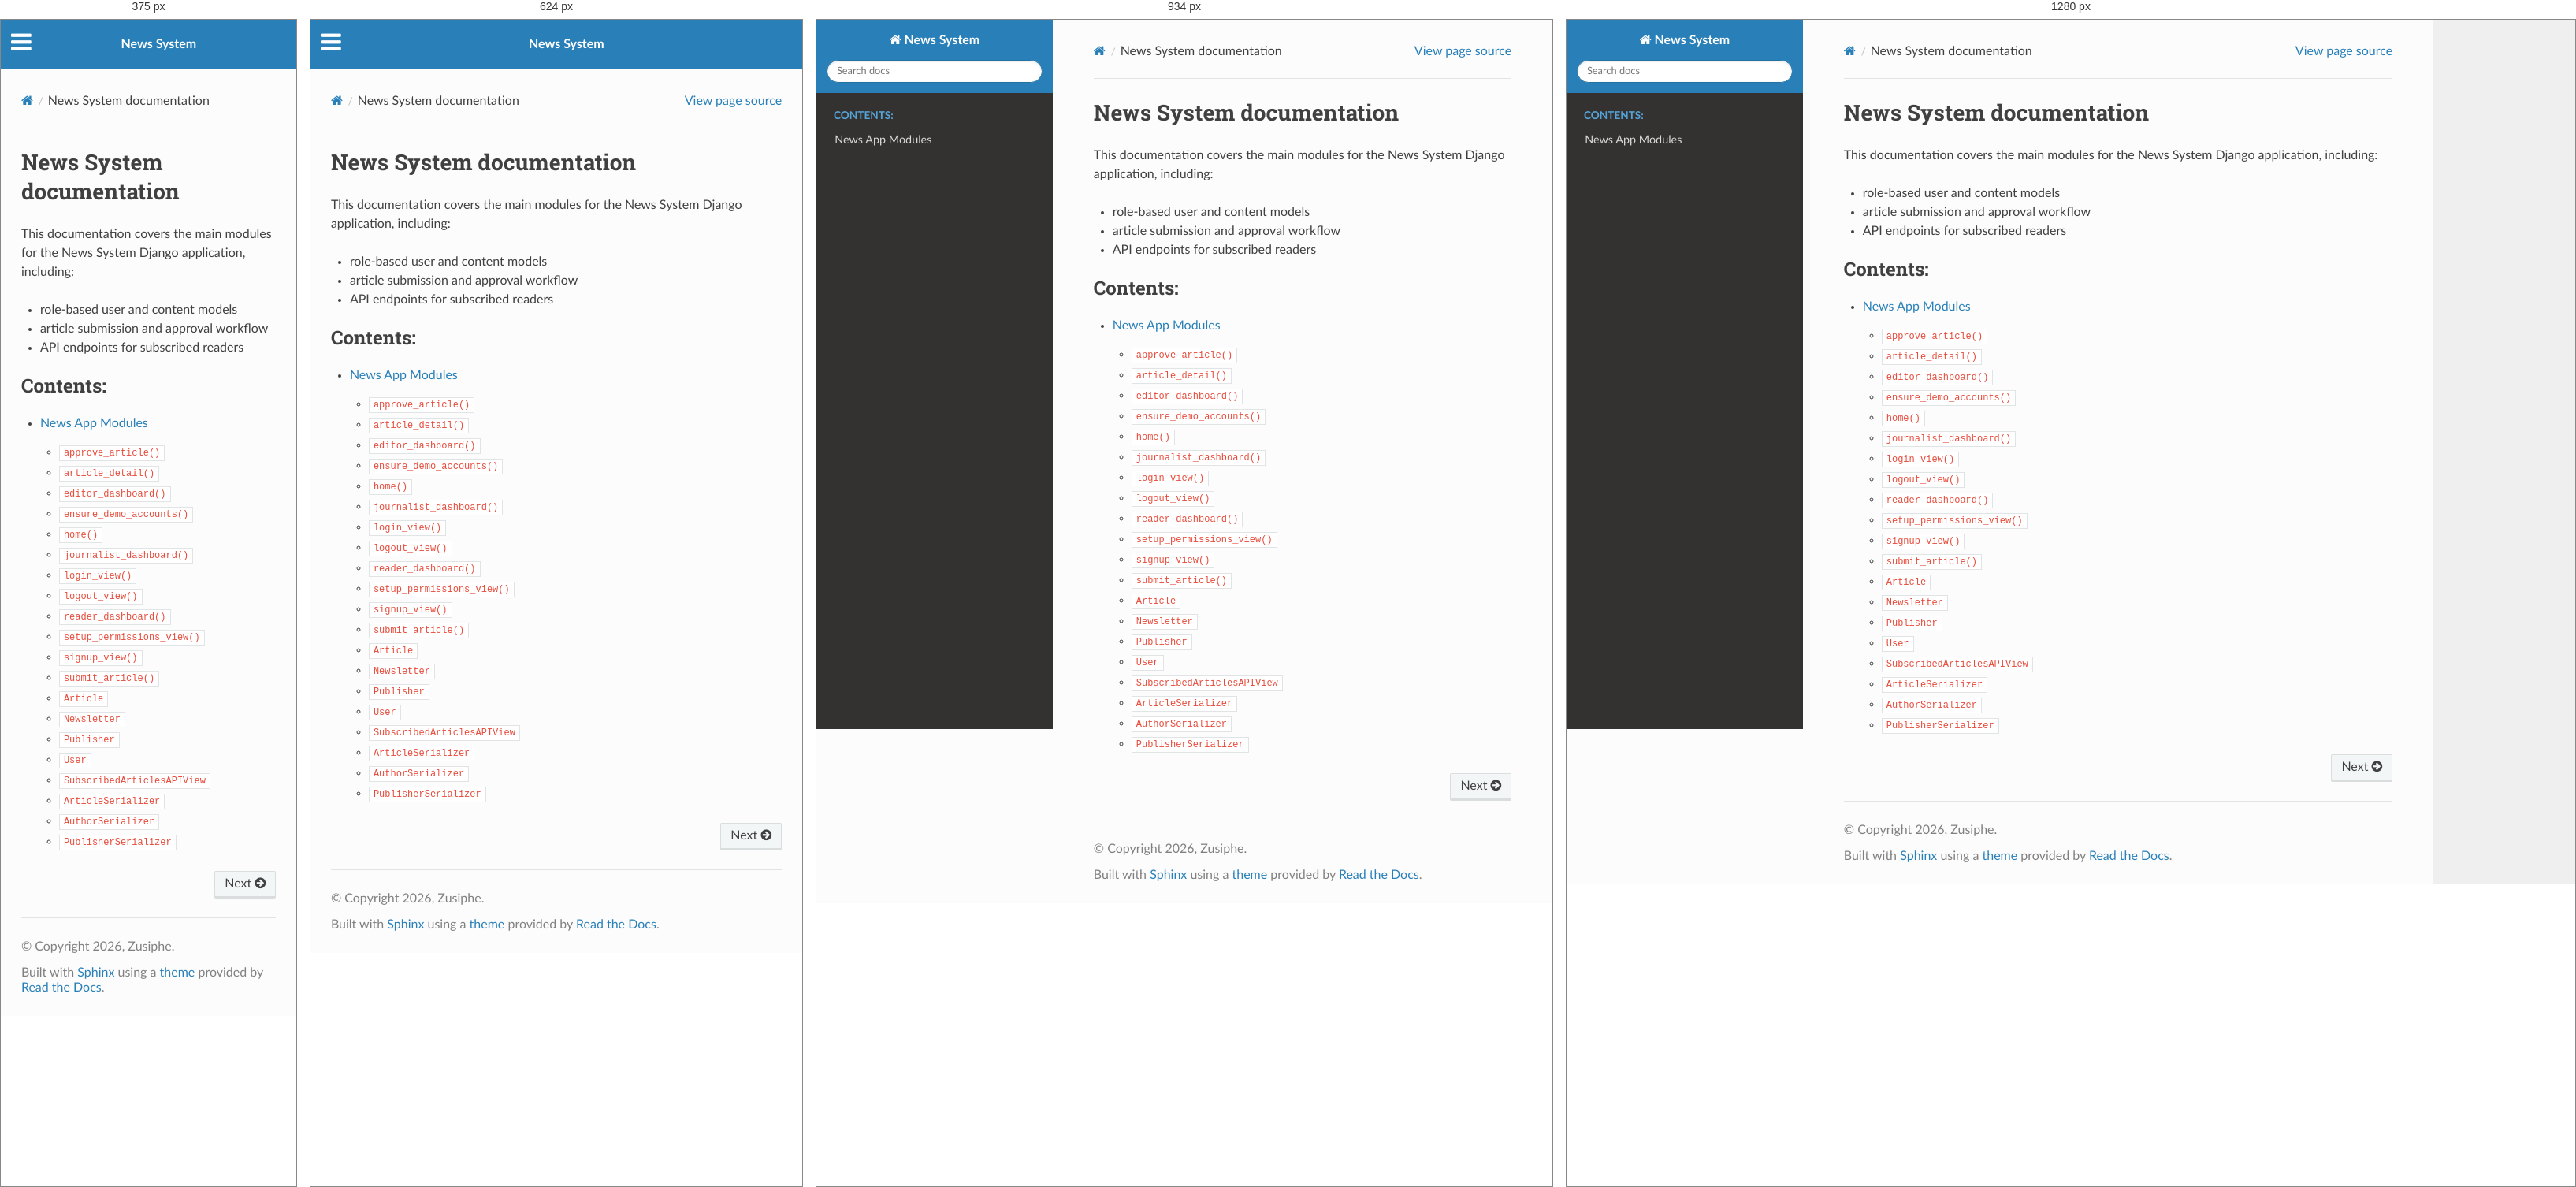
Rendered at 375 px, 624 px, 934 px and 1280 px, left to right.

<!-- file: index.html -->


<!DOCTYPE html>
<html class="writer-html5" lang="en" data-content_root="./">
<head>
  <meta charset="utf-8" /><meta name="viewport" content="width=device-width, initial-scale=1" />

  <meta name="viewport" content="width=device-width, initial-scale=1.0" />
  <title>News System documentation &mdash; News System 1.0 documentation</title>
      <link rel="stylesheet" type="text/css" href="_static/pygments.css?v=b86133f3" />
      <link rel="stylesheet" type="text/css" href="_static/css/theme.css?v=9edc463e" />

  
      <script src="_static/jquery.js?v=5d32c60e"></script>
      <script src="_static/_sphinx_javascript_frameworks_compat.js?v=2cd50e6c"></script>
      <script src="_static/documentation_options.js?v=f2a433a1"></script>
      <script src="_static/doctools.js?v=9bcbadda"></script>
      <script src="_static/sphinx_highlight.js?v=dc90522c"></script>
    <script src="_static/js/theme.js"></script>
    <link rel="index" title="Index" href="genindex.html" />
    <link rel="search" title="Search" href="search.html" />
    <link rel="next" title="News App Modules" href="modules.html" /> 
</head>

<body class="wy-body-for-nav"> 
  <div class="wy-grid-for-nav">
    <nav data-toggle="wy-nav-shift" class="wy-nav-side">
      <div class="wy-side-scroll">
        <div class="wy-side-nav-search" >

          
          
          <a href="#" class="icon icon-home">
            News System
          </a>
<div role="search">
  <form id="rtd-search-form" class="wy-form" action="search.html" method="get">
    <input type="text" name="q" placeholder="Search docs" aria-label="Search docs" />
    <input type="hidden" name="check_keywords" value="yes" />
    <input type="hidden" name="area" value="default" />
  </form>
</div>
        </div><div class="wy-menu wy-menu-vertical" data-spy="affix" role="navigation" aria-label="Navigation menu">
              <p class="caption" role="heading"><span class="caption-text">Contents:</span></p>
<ul>
<li class="toctree-l1"><a class="reference internal" href="modules.html">News App Modules</a></li>
</ul>

        </div>
      </div>
    </nav>

    <section data-toggle="wy-nav-shift" class="wy-nav-content-wrap"><nav class="wy-nav-top" aria-label="Mobile navigation menu" >
          <i data-toggle="wy-nav-top" class="fa fa-bars"></i>
          <a href="#">News System</a>
      </nav>

      <div class="wy-nav-content">
        <div class="rst-content">
          <div role="navigation" aria-label="Page navigation">
  <ul class="wy-breadcrumbs">
      <li><a href="#" class="icon icon-home" aria-label="Home"></a></li>
      <li class="breadcrumb-item active">News System documentation</li>
      <li class="wy-breadcrumbs-aside">
            <a href="_sources/index.rst.txt" rel="nofollow"> View page source</a>
      </li>
  </ul>
  <hr/>
</div>
          <div role="main" class="document" itemscope="itemscope" itemtype="http://schema.org/Article">
           <div itemprop="articleBody">
             
  <section id="news-system-documentation">
<h1>News System documentation<a class="headerlink" href="#news-system-documentation" title="Link to this heading"></a></h1>
<p>This documentation covers the main modules for the News System Django
application, including:</p>
<ul class="simple">
<li><p>role-based user and content models</p></li>
<li><p>article submission and approval workflow</p></li>
<li><p>API endpoints for subscribed readers</p></li>
</ul>
<div class="toctree-wrapper compound">
<p class="caption" role="heading"><span class="caption-text">Contents:</span></p>
<ul>
<li class="toctree-l1"><a class="reference internal" href="modules.html">News App Modules</a><ul>
<li class="toctree-l2"><a class="reference internal" href="modules.html#news_app.views.approve_article"><code class="docutils literal notranslate"><span class="pre">approve_article()</span></code></a></li>
<li class="toctree-l2"><a class="reference internal" href="modules.html#news_app.views.article_detail"><code class="docutils literal notranslate"><span class="pre">article_detail()</span></code></a></li>
<li class="toctree-l2"><a class="reference internal" href="modules.html#news_app.views.editor_dashboard"><code class="docutils literal notranslate"><span class="pre">editor_dashboard()</span></code></a></li>
<li class="toctree-l2"><a class="reference internal" href="modules.html#news_app.views.ensure_demo_accounts"><code class="docutils literal notranslate"><span class="pre">ensure_demo_accounts()</span></code></a></li>
<li class="toctree-l2"><a class="reference internal" href="modules.html#news_app.views.home"><code class="docutils literal notranslate"><span class="pre">home()</span></code></a></li>
<li class="toctree-l2"><a class="reference internal" href="modules.html#news_app.views.journalist_dashboard"><code class="docutils literal notranslate"><span class="pre">journalist_dashboard()</span></code></a></li>
<li class="toctree-l2"><a class="reference internal" href="modules.html#news_app.views.login_view"><code class="docutils literal notranslate"><span class="pre">login_view()</span></code></a></li>
<li class="toctree-l2"><a class="reference internal" href="modules.html#news_app.views.logout_view"><code class="docutils literal notranslate"><span class="pre">logout_view()</span></code></a></li>
<li class="toctree-l2"><a class="reference internal" href="modules.html#news_app.views.reader_dashboard"><code class="docutils literal notranslate"><span class="pre">reader_dashboard()</span></code></a></li>
<li class="toctree-l2"><a class="reference internal" href="modules.html#news_app.views.setup_permissions_view"><code class="docutils literal notranslate"><span class="pre">setup_permissions_view()</span></code></a></li>
<li class="toctree-l2"><a class="reference internal" href="modules.html#news_app.views.signup_view"><code class="docutils literal notranslate"><span class="pre">signup_view()</span></code></a></li>
<li class="toctree-l2"><a class="reference internal" href="modules.html#news_app.views.submit_article"><code class="docutils literal notranslate"><span class="pre">submit_article()</span></code></a></li>
<li class="toctree-l2"><a class="reference internal" href="modules.html#news_app.models.Article"><code class="docutils literal notranslate"><span class="pre">Article</span></code></a></li>
<li class="toctree-l2"><a class="reference internal" href="modules.html#news_app.models.Newsletter"><code class="docutils literal notranslate"><span class="pre">Newsletter</span></code></a></li>
<li class="toctree-l2"><a class="reference internal" href="modules.html#news_app.models.Publisher"><code class="docutils literal notranslate"><span class="pre">Publisher</span></code></a></li>
<li class="toctree-l2"><a class="reference internal" href="modules.html#news_app.models.User"><code class="docutils literal notranslate"><span class="pre">User</span></code></a></li>
<li class="toctree-l2"><a class="reference internal" href="modules.html#news_app.api_views.SubscribedArticlesAPIView"><code class="docutils literal notranslate"><span class="pre">SubscribedArticlesAPIView</span></code></a></li>
<li class="toctree-l2"><a class="reference internal" href="modules.html#news_app.serializers.ArticleSerializer"><code class="docutils literal notranslate"><span class="pre">ArticleSerializer</span></code></a></li>
<li class="toctree-l2"><a class="reference internal" href="modules.html#news_app.serializers.AuthorSerializer"><code class="docutils literal notranslate"><span class="pre">AuthorSerializer</span></code></a></li>
<li class="toctree-l2"><a class="reference internal" href="modules.html#news_app.serializers.PublisherSerializer"><code class="docutils literal notranslate"><span class="pre">PublisherSerializer</span></code></a></li>
</ul>
</li>
</ul>
</div>
</section>


           </div>
          </div>
          <footer><div class="rst-footer-buttons" role="navigation" aria-label="Footer">
        <a href="modules.html" class="btn btn-neutral float-right" title="News App Modules" accesskey="n" rel="next">Next <span class="fa fa-arrow-circle-right" aria-hidden="true"></span></a>
    </div>

  <hr/>

  <div role="contentinfo">
    <p>&#169; Copyright 2026, Zusiphe.</p>
  </div>

  Built with <a href="https://www.sphinx-doc.org/">Sphinx</a> using a
    <a href="https://github.com/readthedocs/sphinx_rtd_theme">theme</a>
    provided by <a href="https://readthedocs.org">Read the Docs</a>.
   

</footer>
        </div>
      </div>
    </section>
  </div>
  <script>
      jQuery(function () {
          SphinxRtdTheme.Navigation.enable(true);
      });
  </script> 

</body>
</html>

/* @media block from _static/css/theme.css */
@media screen and (max-width:768px){.wy-tray-container{bottom:auto;top:0;width:100%}.wy-tray-container li{width:100%}}

/* @media block from _static/css/theme.css */
@media only screen and (max-width:480px){.wy-form button[type=submit]{margin:.7em 0 0}.wy-form input[type=color],.wy-form input[type=date],.wy-form input[type=datetime-local],.wy-form input[type=datetime],.wy-form input[type=email],.wy-form input[type=month],.wy-form input[type=number],.wy-form input[type=password],.wy-form input[type=search],.wy-form input[type=tel],.wy-form input[type=text],.wy-form input[type=time],.wy-form input[type=url],.wy-form input[type=week],.wy-form label{margin-bottom:.3em;display:block}.wy-form input[type=color],.wy-form input[type=date],.wy-form input[type=datetime-local],.wy-form input[type=datetime],.wy-form input[type=email],.wy-form input[type=month],.wy-form input[type=number],.wy-form input[type=password],.wy-form input[type=search],.wy-form input[type=tel],.wy-form input[type=time],.wy-form input[type=url],.wy-form input[type=week]{margin-bottom:0}.wy-form-aligned .wy-control-group label{margin-bottom:.3em;text-align:left;display:block;width:100%}.wy-form-aligned .wy-control{margin:1.5em 0 0}.wy-form-message,.wy-form-message-inline,.wy-form .wy-help-inline{display:block;font-size:80%;padding:6px 0}}

/* @media block from _static/css/theme.css */
@media screen and (max-width:768px){.tablet-hide{display:none}}

/* @media block from _static/css/theme.css */
@media screen and (max-width:480px){.mobile-hide{display:none}}

/* @media block from _static/css/theme.css */
@media screen and (max-width:480px){.wy-breadcrumbs-extra,.wy-breadcrumbs li.wy-breadcrumbs-aside{display:none}}

/* @media block from _static/css/theme.css */
@media screen and (max-width:768px){.wy-body-for-nav{background:#fcfcfc}.wy-nav-top{display:block}.wy-nav-side{left:-300px}.wy-nav-side.shift{width:85%;left:0}.wy-menu.wy-menu-vertical,.wy-side-nav-search,.wy-side-scroll{width:auto}.wy-nav-content-wrap{margin-left:0}.wy-nav-content-wrap .wy-nav-content{padding:1.618em}.wy-nav-content-wrap.shift{position:fixed;min-width:100%;left:85%;top:0;height:100%;overflow:hidden}}

/* @media block from _static/css/theme.css */
@media screen and (min-width:1100px){.wy-nav-content-wrap{background:rgba(0,0,0,.05)}.wy-nav-content{margin:0;background:#fcfcfc}}

/* @media block from _static/css/theme.css */
@media screen and (max-width:768px){.rst-versions{width:85%;display:none}.rst-versions.shift{display:block}}

/* @media block from _static/css/theme.css */
@media screen and (max-width:480px){.rst-content .sidebar{width:100%;float:none;margin-left:0}}